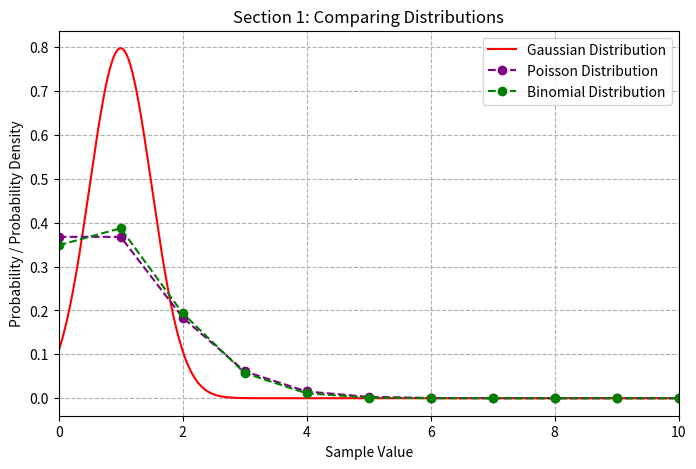
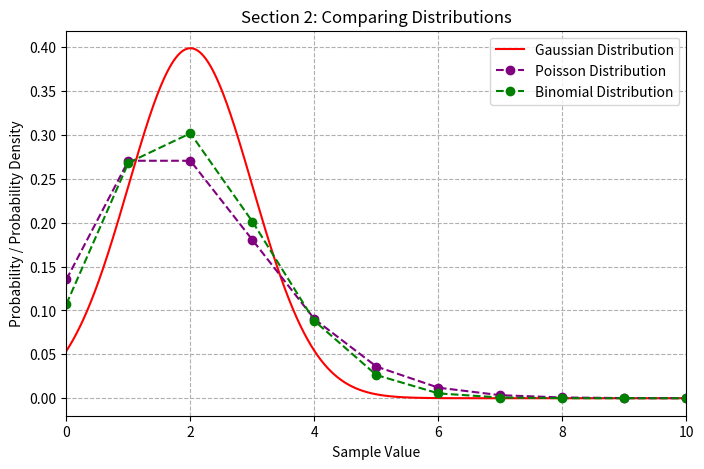

Recreate these plots in Python, in order.
# needed libraries
import numpy as np
import matplotlib.pyplot as plt
from scipy.special import factorial

# plotting
def parts_for_hw(section):

    # Defining distribution functions
    def guassian(x, mean, std):  # Continuous
        prob = 1/(np.sqrt(2*np.pi*std**2)) * np.exp(-(x-mean)**2 / (2*std**2))
        return prob

    def possion(n, mean):  # Discrete
        prob = (mean)**n / factorial(n) * np.exp(-mean)
        return prob

    def binomial(n, N, p):  # Discrete
        prob = (factorial(N))/(factorial(n)*factorial(N-n)) * p**n * (1-p)**(N-n)
        return prob
    
    # spatial span [for Gaussian]
    dx = 0.001
    xi = 0
    xf = 10
    x = np.arange(xi, xf+dx, dx)

    # index span [for Poisson and Binomial]
    dn = 1
    ni = 0
    nf = 10
    n = np.arange(ni, nf+dn, dn)

    # pass variable through functions
    if section == 1:
        normal_dis = guassian(x=x, mean=1, std=0.5)
        binomial_dis = binomial(n=n, N=10, p=0.1)
        possion_dis = possion(n=n, mean=1)

    elif section == 2:
        normal_dis = guassian(x=x, mean=2, std=1)
        binomial_dis = binomial(n=n, N=10, p=0.2)
        possion_dis = possion(n=n, mean=2)

    else:
        raise ValueError("Not an option")

    # plotting
    plt.figure(figsize=(8, 5))

    plt.plot(
        x, normal_dis,
        color="Red",
        label="Gaussian Distribution"
    )

    plt.plot(
        n, possion_dis,
        color="Purple",
        marker="o", ls="--",
        label="Poisson Distribution"
    )

    plt.plot(
        n, binomial_dis,
        color="Green",
        marker="o", ls="--",
        label="Binomial Distribution"
    )

    plt.title(f"Section {section}: Comparing Distributions")
    plt.xlabel("Sample Value")
    plt.ylabel("Probability / Probability Density")
    plt.xlim(xi, xf)
    plt.legend(loc="best")
    plt.grid(ls="--")

    plt.show()


parts_for_hw(1)
parts_for_hw(2)
